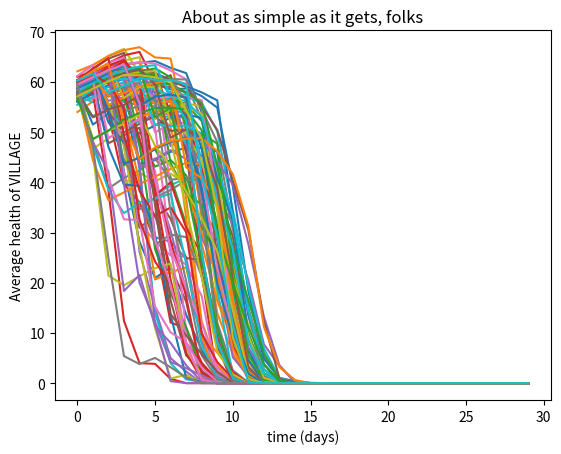

Write the Python code that produced this figure.
import random
import math

class Charac(object):
    def __init__(self,like,respect,attract,name,img,ide,characters):
        self.like = like
        self.resp = respect
        self.att = attract
        self.name = name
        self.ide = ide
        self.scene = 1
        characters.append(self)
        print(characters)

    def __str__(self):
        print(self.ide)

    def statchange(self,stat,change):
        self.__dict__[stat] += change
        print(self.name + "'s " + str(stat) + " stat changed by " + str(change))

    def relchange(self,other,change):
        self.__dict__[other.ide] += change
        other.__dict__[self.ide] += change
        print(self.name + " and " + str(other.name) + "'s relationship changed by " + str(change))

    def establishrels(self,characters):
        for i in range(len(characters)):
            if characters[i].ide != self.ide:
                setattr(self, characters[i].ide, 0)



class Peasant(object):
    def __init__(self, name,peasants,children,elders,workers):
        def getRandomAge():
            age = -1
            mu = 40
            sigma = 35
            while age < 1 or age > 80:
                age = int(round(random.gauss(mu, sigma)))
            return age
        self.name = name
        self.age = getRandomAge()
        self.warmth = 100
        self.maxwarmth = 100
        self.hunger = 100
        self.maxhunger = 100
        if self.age > 20:
            self.maxhealth = 120-self.age
        else:
            self.maxhealth = 100

        self.currenthealth = (3*self.maxhealth/4)

        self.passionHunting = random.randint(random.randint(1,4),random.randint(6,10))
        self.passionFishing = random.randint(random.randint(1,4),random.randint(6,10))
        self.passionForaging = random.randint(random.randint(1,4),random.randint(6,10))
        self.passionGathering = random.randint(random.randint(1,4),random.randint(6,10))

        choice = random.randint(1,4)
        if choice == 1:
            self.passionHunting = random.randint(1,10)
        elif choice == 2:
            self.passionFishing = random.randint(1,10)
        elif choice == 3:
            self.passionForaging = random.randint(1,10)
        else:
            self.passionGathering = random.randint(1,10)

        self.occupation = "General Worker"
        self.status = "Alive and Well"
        self.hasPelt = 0
        self.hasFire = 0
        if self.age > 60:
            self.occupation = "Elder"
            elders.append(self)
        elif self.age < 20:
            self.occupation = "Child"
            children.append(self)
        else:
            workers.append(self)
        peasants.append(self)
        

class Game(object):
    def __init__(self):
        self.characters = []
        self.crier = Charac(0,0,0,'Nat',"image!!!","crier",self.characters)
        self.butcher = Charac(0,0,0,'Mik',"image!!!","butcher",self.characters)
        self.herbalist = Charac(0,0,0,'Joan',"image!!!","herbalist",self.characters)
        self.widow = Charac(0,0,0,'Elena',"image!!!","widow",self.characters)
        self.landowner = Charac(0,0,0,'Elisabeta',"image!!!","landowner",self.characters)
        self.innkeeper = Charac(0,0,0,'Henryk',"image!!!","innkeeper",self.characters)
        self.doctor = Charac(0,0,0,'Fyodora',"image!!!","doctor",self.characters)
        self.alderman = Charac(0,0,0,'Alexi',"image!!!","alderman",self.characters)
        self.initrels(self.characters)

        self.peasants = []
        self.workers = []
        self.elders = []
        self.children = []

        self.actions = 5
        self.playerFuel, self.playerHerb, self.playerhuntedFood, self.playerPelts, self.playerfishedFood = 0,0,0,0,0
        

        for i in range(100):
            Peasant('Tudor ' + str(i),self.peasants,self.children,self.elders,self.workers)

        
        self.workersnum = 10
        self.workersorder = 0
        self.initialiseWorkers()

        
        
        self.popHealthy = 100
        self.popIll = 0
        self.popDead = 0
        self.popRecovering = 0
        self.popBuried = 0

        self.newRecovered = 0
        self.newIll = 0
        self.newDead = 0


        self.popMorale = 50
        self.popCohesion = 30

        # starting values for resources
        self.worldherbs = 2000
        self.herbs = 0
        self.medicine = 0
        self.alcohol = 0
        self.worldfuel = 9000
        self.fuel = 200
        self.worldpelts = 180
        self.pelts = 0
        self.food = 250
        self.worldfood = 4000
       
        self.fueleffect = 20
        self.foodeffect = 20

        self.foodchoice = 2
        self.fuelchoice = 2
        self.herbchoice = 3
        self.peltchoice = 2

        self.day = 0
        self.adjectivePrecip = ['dry','raining','snowing']
        self.adjectiveWind = ['calm','windy','blowing a gale']
        self.adjectiveCold = ['mild','chilly','brisk','freezing','deathly']

    def initialiseWorkers(self):
        def topWorker(professionlist, occTag, passion):
            tagged = 0
            count = 0
            #print(passion)
            high = sorted(self.workers, key=lambda x: x.__dict__[passion], reverse=True)
            while tagged == 0:
                #print(count)
                #print(high[count].occupation)
                if high[count].occupation == 'General Worker':
                    high[count].occupation = occTag
                    professionlist.append(high[count])
                    tagged = 1
                else:
                    if count<len(high)-1:
                        count += 1
                    else:
                        tagged = 1
            

        self.genworkers = []
        self.hunters = []
        self.gatherers = []
        self.fishermen = []
        self.foragers = []
        if self.workersorder == 0:
            while len(self.hunters) < self.workersnum and self.check('occupation','General Worker') == True:
                order = [1,2,3,4]
                random.shuffle(order)
                #print(order)
                for i in range(4):
                    #print(i)
                    if order[i] == 1:
                        topWorker(self.hunters, "Hunter", "passionHunting")
                    elif order[i] == 2:
                        topWorker(self.gatherers, "Gatherer", "passionGathering")
                    elif order[i] == 3:
                        topWorker(self.fishermen, "Fisherman", "passionFishing")
                    else:
                        topWorker(self.foragers, "Forager", "passionForaging")
        for i in range(len(self.workers)):
            if self.workers[i].occupation == "General Worker":
                self.genworkers.append(self.workers[i])

    def check(self,att,value):
        for i in range(len(self.workers)):
            if self.workers[i].__dict__[att] == (value):
                return True
        else:
            return False

    def newWorkers(self):
        for i in range(len(self.workers)):
            if self.workers[i].status != 'Alive and Well':
                self.workers[i].occupation = 'Invalid'
            else:
                self.workers[i].occupation = "General Worker"
        self.initialiseWorkers()

    def worldDecay(self):
        def fromWorld(percentage,resource):
            takeaway = round((percentage/1000.0)*self.__dict__['world'+str(resource)]*(2**(self.popMorale/50-1)))
            self.__dict__['world'+str(resource)] = self.subLim(self.__dict__['world'+str(resource)],takeaway,0) 
            return takeaway
        fromWorld(1.5,'fuel')
        fromWorld(1.5,'food')
        fromWorld(1.5,'pelts')
        fromWorld(1.5,'herbs')








    def reschange(self,res,change):
        self.__dict__[res] += change
    
    def initrels(self,characters):
        for i in range(len(characters)):
                characters[i].establishrels(characters)

    
    def advanceDay(self):
        self.endDayMessage()
        self.genworkerRandomChange()
        self.genworkersMiniEvent()
        self.gatheredFuel, self.foragedHerb, self.huntedFood, self.huntedPelts, self.fishedFood = self.workersBack()
        print("gathered " + str(self.gatheredFuel) + " Fuel.")
        print("foraged " + str(self.foragedHerb)+ " Herb.")
        print("hunted " + str(self.huntedFood)+ " Food and " + str(self.huntedPelts) + " Pelts.")
        print("fished " + str(self.fishedFood) + " Food.")
        self.updateRes(self.gatheredFuel, self.foragedHerb, self.huntedFood, self.huntedPelts, self.fishedFood)
        self.updateRes(self.playerFuel, self.playerHerb, self.playerhuntedFood, self.playerPelts, self.playerfishedFood)
        self.morale_yields_main()
        return

    def countAlive(self):
        return(len([peasant.status!= "Dead" for peasant in self.peasants]))

    def updateFood(self):
        self.foodpp = 2**(self.foodchoice-2)
        if self.countAlive()*self.foodpp <= self.food:
            self.distfood = (self.countAlive()*self.foodpp)
        else:
            self.distfood = (self.food)
        self.food -= self.distfood
        
    def updateFuel(self):
        self.fuelpp = 2**(self.fuelchoice-2)
        if self.countAlive()*self.fuelpp <= self.fuel:
            self.distfuel = (self.countAlive()*self.fuelpp)
        else:
            self.distfuel = (self.fuel)
        self.fuel -= self.distfuel
 

    def updateHerb(self):
        if self.herbchoice != 3:
            product = round(1.1*self.herbs)
            if self.herbchoice == 1:
                self.medicine += product
            else:
                self.alcohol += product
        else:
            product =  round(0.5*self.herbs)
            self.medicine += product
            self.alcohol += product
        self.herbs = 0

    def warmcheck(self):
        for peasant in self.peasants:
            heat = 0
            if peasant.hasFire > 0:
                heat = (math.log(peasant.hasFire,2)+2)*self.fueleffect
            print(heat)
            if peasant.hasPelt > 0:
                heat += (self.fueleffect)
            warmthchange = (heat-self.cold)
            print("heat :" +str(heat))
            print("coldness of weather : " + str(self.cold))
            print("warmth change : " + str(warmthchange))

            print("old warmth : " + str(peasant.warmth))
            peasant.warmth = self.addsubLim(peasant.warmth,warmthchange,peasant.maxwarmth) 

            print("new warmth : " + str(peasant.warmth))
            a = self.subLim(peasant.currenthealth,(peasant.maxwarmth-peasant.warmth),0)
            peasant.currenthealth = a
            print("current health : " + str(peasant.currenthealth))


    def hungercheck(self):
        for peasant in self.peasants:
            hunger = 0
            if peasant.hasFood > 0:
                hunger = (math.log(peasant.hasFood,2)+2)*self.foodeffect
            
            hungerchange = (hunger-self.cold)
            peasant.hunger = self.addsubLim(peasant.hunger,hungerchange,peasant.maxhunger)
            print("fedness : "+ str(peasant.hunger))
            print("current health : " + str(peasant.currenthealth))
            a = self.addsubLim(peasant.currenthealth,(peasant.hunger-50)/10,peasant.maxhealth)
            peasant.currenthealth = a
            print("new health : " + str(peasant.currenthealth))
            print(" Name : {name} - Occupation : {occ} - Health : {health}/{maxhealth}".format(name=peasant.name,occ=peasant.occupation,health=peasant.currenthealth,maxhealth=peasant.maxhealth))
    

    def advanceNight(self):
        self.bigFeast()
        self.bigBurn()

        self.distributePelts()

        self.giveMedicine()

        self.recovered()
        self.sickDie()
        self.newSick()

        self.warmcheck()
        self.hungercheck()

        # morning here
        self.morale_sick_dead()
        self.checkPop()

        self.day += 1
        self.startDayMessage()
        if self.day<30:
            self.playerFuel, self.playerHerb, self.playerPelts, self.playerhuntedFood, self.playerfishedFood = 0,0,0,0,0
            self.actions = 5
        self.rollevent = random.randint(1,4)
        self.weatherMake()
        self.newWorkers()
        self.worldDecay()
        return

    def startDayMessage(self):
        print("")
        print("Day " + str(self.day) + " has begun")

    def endDayMessage(self):
        print("")
        print("Day " + str(self.day) + " has ended")
        print("End of day report:")

    def addLim(self, a, b, limit):
        c = a+b
        print(a)
        print(b)
        print(c)
        if c>limit:
            return limit
        else:
            return c

    def subLim(self, a, b, limit):
        d = a-b
        if d<limit:
            return limit
        else:
            return d

    def addsubLim(self,a,b,uplim=100,downlim=0):
        if b>=0:
            return self.addLim(a,b,uplim)
        else:
            return self.subLim(a, -b, downlim)

    def genworkersMiniEvent(self): # if too few townspeople for nonworkers and resource management, lose cohesion, morale or resources / else vice versa
        pass

    def morale_yields_main(self): # gain if good yields, loss if casualties
        pass

    def bigFeast(self):
        def eatFood(peasant):
            peasant.hasFood = 0
            if self.distfood > 0:
                self.distfood -= self.foodpp
                peasant.hasFood = (self.foodpp)

        random.shuffle(self.peasants)
        for peasant in self.peasants:
            eatFood(peasant)
        

    def bigBurn(self):
        def burnLog(peasant):
            peasant.hasFire = 0
            if self.distfuel > 0:
                self.distfuel -= self.fuelpp
                peasant.hasFire = (self.fuelpp)

        random.shuffle(self.peasants)
        for peasant in self.peasants:
            burnLog(peasant)

    def giveMedicine(self):
        def takeMeds(peasant):
            if self.medicine > 0:
                self.medicine -= 1
                peasant.hasMeds = 1

        random.shuffle(self.peasants)
        for peasant in self.peasants:
            peasant.hasMeds = 0
            if peasant.status == "Sick":
                takeMeds(peasant)

    def morale_sick_dead(self): 
        pass

    def distributePelts(self):
        self.used_pelts = 0
        def peltTime(peasant):
            peasant.hasPelt = 0
            if self.used_pelts < self.pelts:
                peasant.hasPelt = 1
                self.used_pelts += 1
        for peasant in self.peasants:
            peltTime(peasant)

    def checkPop(self):
        self.popIll = 0
        self.popHealthy = 0
        self.popDead = 0
        self.popRecovering = 0
        self.popBuried = 0
        for peasant in self.peasants:
            if peasant.status == "Alive and Well":
                self.popHealthy += 1
            elif peasant.status == "Sick":
                self.popIll += 1
            elif peasant.status == "Recovering from Sickness":
                self.popHealthy += 1
            elif peasant.status == "Dead":
                self.popDead += 1
            else:
                self.popBuried += 1

        
    def workersBack(self): # make more probabilistic and proportional to value of resources
        def skillRoll(worker,skill,m_yield):
            rnd = random.randint(1,10)
            if rnd < worker.__dict__[skill]:
                return m_yield
            else:
                worker.currenthealth = self.subLim(worker.currenthealth, rnd, 0)
                return m_yield/2

        def fromWorld(percentage,resource):
            takeaway = round((percentage/1000.0)*self.__dict__['world'+str(resource)])
            self.__dict__['world'+str(resource)] = self.subLim(self.__dict__['world'+str(resource)],takeaway,0) 
            return takeaway

        def fromWorldAbs(absol,resource):
            takeaway = absol
            self.__dict__['world'+str(resource)] = self.subLim(self.__dict__['world'+str(resource)],takeaway,0) 
            return takeaway

        gatheredsucc = 0
        gatheredFuel = 0
        foragedsucc = 0
        foragedHerb = 0
        huntedsucc = 0
        huntedPelts = 0
        huntedFood = 0
        fishedsucc = 0
        fishedFood = 0
        for i in range(len(self.gatherers)): # all workers roll for success, and can either fail or choose to half succeed with a consequence
            
            gatheredsucc += skillRoll(self.gatherers[i],'passionGathering',1)
            self.gatherers[i].currenthealth = self.subLim(self.gatherers[i].currenthealth,2*random.randint(1,5),0) 
        for i in range(len(self.foragers)):
            foragedsucc += skillRoll(self.foragers[i],'passionForaging',1)
            self.foragers[i].currenthealth = self.subLim(self.foragers[i].currenthealth, 2*random.randint(1,5),0)
        for i in range(len(self.hunters)):
            huntedsucc += skillRoll(self.hunters[i],'passionHunting',1)
            self.hunters[i].currenthealth = self.subLim(self.hunters[i].currenthealth, 2*random.randint(1,5),0)
        for i in range(len(self.fishermen)):
            fishedsucc += skillRoll(self.fishermen[i],'passionFishing',1)
            self.fishermen[i].currenthealth = self.subLim(self.fishermen[i].currenthealth, 2*random.randint(1,5),0)

        gatheredFuel = fromWorld(gatheredsucc,'fuel')
        foragedHerb = fromWorld(foragedsucc,'herbs')
        huntedFood = fromWorld(huntedsucc,'food')
        ## change this VV
        huntedpeltssucc = 0
        for i in range(int(huntedFood)):
            if random.randint(1,100) >= 99:
                huntedpeltssucc+=1
        huntedPelts = fromWorldAbs(huntedpeltssucc,'pelts')
        fishedFood = fromWorld(fishedsucc,'food')
        return gatheredFuel, foragedHerb, huntedFood, huntedPelts, fishedFood

    def updateRes(self, gatheredFuel, foragedHerb, huntedFood, huntedPelts, fishedFood):
        self.food += fishedFood
        self.fuel += gatheredFuel
        self.herbs += foragedHerb
        self.food += huntedFood
        self.pelts += huntedPelts
        return


    def genworkerRandomChange(self):
        for i in range(len(self.genworkers)):
            self.genworkers[i].currenthealth = self.addsubLim(self.genworkers[i].currenthealth,random.randint(-5,5),self.genworkers[i].maxhealth)
            

    def recovered(self):
        for i in range(len(self.peasants)):
            if self.peasants[i].status == 'Recovering from Sickness':
                self.peasants[i].status = 'Alive and Well'
    
    def sickDie(self):
        
        self.newRecovered = 0
        self.newDead = 0
        def tryTakeMeds(sicko):
            if sicko.hasMeds > 0:
                print(sicko.name + " is recovering from sickness after being treated")
                sicko.status = 'Recovering from Sickness'
                self.newRecovered += 1
            else:
                if random.randint(1,100) > (sicko.currenthealth+sicko.warmth)/2:
                    print(sicko.name + " has died.")
                    sicko.status = 'Dead'
                    self.newDead += 1
                else:
                    sicko.currenthealth = self.addLim(sicko.currenthealth, round(0.1*sicko.currenthealth),sicko.maxhealth)
                    print(sicko.name + " is recovering from sickness despite the lack of medicine")
                    sicko.status = 'Recovering from Sickness'
                    self.newRecovered += 1

        for i in range(len(self.peasants)):
            if self.peasants[i].currenthealth <= 0 and self.peasants[i].status != 'Dead':
                self.peasants[i].status = 'Dead'
                self.newDead += 1
            if self.peasants[i].status == 'Dead':
                self.peasants[i].currenthealth = 0
            if self.peasants[i].status == 'Sick':
                tryTakeMeds(self.peasants[i])



    
    def newSick(self):
        self.newIll = 0
        for i in range(len(self.peasants)):
            if self.peasants[i].status == 'Alive and Well' and (self.peasants[i].currenthealth+self.peasants[i].warmth)/2 < 40:
                if random.randint(1,100) > self.peasants[i].currenthealth:
                    print(self.peasants[i].name + " (" + self.peasants[i].occupation + ") has taken ill")
                    self.peasants[i].status = 'Sick'
                    self.newIll += 1
                else:
                    self.peasants[i].currenthealth = self.addLim(self.peasants[i].currenthealth, round(0.1*self.peasants[i].currenthealth),self.peasants[i].maxhealth)
        



    
    """
    def communityChange(self):
        self.newill = self.newIll()
        self.newdead, self.newrecovered = self.newDead()
        self.pophealthy += self.newrecovered - self.newill
        self.popill += self.newill - self.newdead - self.newrecovered
        self.popdead += self.newdead

    def newIll(self):
        return self.weatherCold*3 # placeholder !!

    def newDead(self):
        dead = 0
        recover = 0
        for i in range(self.popill):
            if self.herbs > 0:
                self.herbs -= 1
                recover += 1
            else:
                dead += 1


        return dead, recover
    """
        

    def weatherMake(self):
        # weather / 
        yeet = random.randint(1,40)
        yote = random.randint(1,40)
        """
        self.weatherPrecip=0 # dry
        self.weatherWind=0 # calm
        self.weatherCold=0 # mild
        """

        self.precip = yeet+self.day # ranges from 0-70 day 0, to 30-100 day 30
        """
        if precip > 60:
            self.weatherPrecip = 2 # snow
        elif precip > 30:
            self.weatherPrecip = 1 # rain
        """
        self.wind = yote+self.day # ranges from 0-70 day 0, to 30-100 day 30

        """
        if wind > 60:
            self.weatherWind = 2 # gale
        elif wind > 30:
            self.weatherWind = 1 # breezy
        """

        self.cold = (self.precip + self.wind)*0.75# ranges from 0-70 day 0, to 30-100 day 30 // now 0-105 tending to 52

        """
        if cold > 80:
            self.weatherCold = 4 # deathly
        elif cold > 60:
            self.weatherCold = 3 # freezing
        elif cold > 40:
            self.weatherCold = 2 # brisk
        elif cold > 20:
            self.weatherCold = 1 # chilly
        """
        
        
        
        return
        


    
  
def main():

    

    """
    print(game.crier.widow)
    print(game.crier.like)
    game.crier.statchange("like",1)
    print(game.crier.like)
    print(game.crier.widow)
    game.crier.relchange(game.widow,9)
    print(game.crier.widow)
    print(game.widow.crier)

    print(game.__dict__)
    print(game.foodstuffs())
    game.reschange("fish",-22)
    print(game.foodstuffs())

    print(game.crier.name)

    print(game.day)
    game.advanceDay(game)

    print(game.day)
    print(game.adjectiveWind[game.weatherWind])
    print(game.adjectivePrecip[game.weatherPrecip])
    print(game.adjectiveCold[game.weatherCold])


    print(game.characters)
    for i in range(len(game.peasants)):
        print(game.peasants[i].__dict__)

    print(len(game.workers))
    print(len(game.children))
    print(len(game.elders))

    """

    def display(x,occ=False):
        if occ == True:
            print(" __ __ __ " + str((x[0].occupation)) + " __ __ __")
        else:
            print(" __ __ __ Workers __ __ __")
        for i in range(len(x)):
            print(x[i].__dict__)
    """
    display(game.hunters,True)
    display(game.foragers,True)
    display(game.gatherers,True)
    display(game.fishermen,True)
    display(game.genworkers,True)

    display(sorted(game.workers, key=lambda x: x.occupation, reverse=True))

    """
    class statistics:
        def __init__(self,game):
            self.currenthealths = []
            self.currenthealths.append([peasant.currenthealth for peasant in game.peasants])
            self.avghealth = []
            self.avghealth.append(sum(self.currenthealths[0])/len(self.currenthealths[0]))

        def update(self,i):
            self.currenthealths.append([peasant.currenthealth for peasant in game.peasants])
            self.avghealth.append(sum(self.currenthealths[i+1])/len(self.currenthealths[i+1]))

    

    def daynightcycle():
        game.weatherMake()
        game.advanceDay()
        game.updateFood()
        game.updateFuel()
        game.updateHerb()
        game.advanceNight()

    import matplotlib.pyplot as plt
    
    def openplot(x,y):
        ax.plot(x, y)

        ax.set(xlabel='time (days)', ylabel='Average health of VILLAGE',
            title='About as simple as it gets, folks')
        ax.grid()
    time = range(30)
    stats = {}
    fig, ax = plt.subplots()
    for j in range(100):
        game = Game()
        stats[j] = statistics(game)
        for i in range(29):
            daynightcycle()
            stats[j].update(i)
        openplot(time,stats[j].avghealth)

    plt.show()
    
    
    print([stat.avghealth for stat in stats.values()])

        
main()